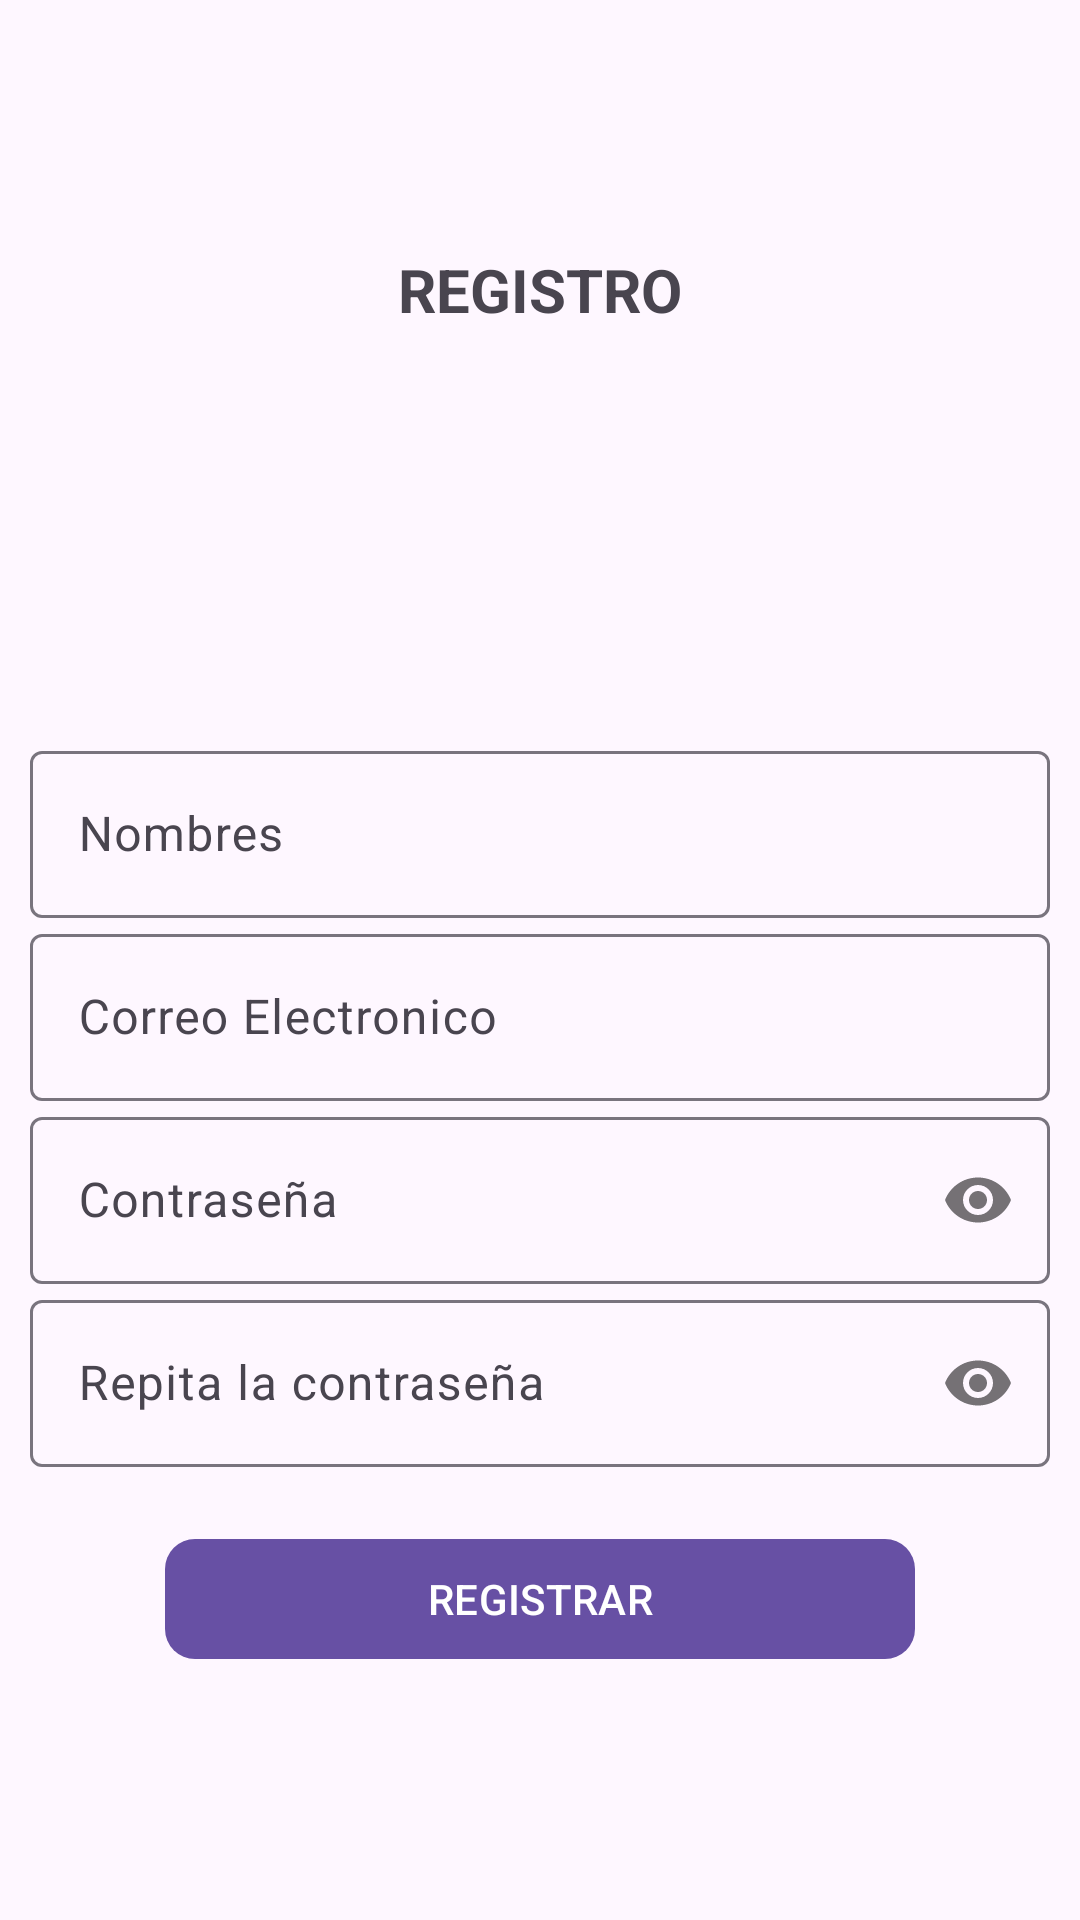

Produce the Android XML layout that renders to this screen, including the resource entries it uses.
<!-- AndroidManifest.xml: application theme Theme.ViajeApp -->
<!-- res/layout/activity_registro_email.xml -->
<?xml version="1.0" encoding="utf-8"?>
<androidx.appcompat.widget.LinearLayoutCompat
    xmlns:android="http://schemas.android.com/apk/res/android"
    xmlns:app="http://schemas.android.com/apk/res-auto"
    xmlns:tools="http://schemas.android.com/tools"
    android:id="@+id/main"
    android:layout_width="match_parent"
    android:layout_height="match_parent"
    android:gravity="center"
    android:orientation="vertical"
    android:padding="10dp"
    tools:context=".RegistroEmailActivity">

    <TextView
        android:id="@+id/txt_Registro"
        android:text="@string/txt_Registro"
        android:textAllCaps="true"
        android:textSize="20sp"
        android:textStyle="bold"
        android:layout_width="wrap_content"
        android:layout_height="wrap_content"/>

    <ImageView
        android:src="@drawable/registro_usuario"
        android:layout_marginTop="15dp"
        android:layout_width="100dp"
        android:layout_height="100dp"/>

    
    <com.google.android.material.textfield.TextInputLayout
        android:layout_marginTop="20dp"
        android:layout_width="match_parent"
        android:layout_height="wrap_content">

        <EditText
            android:id="@+id/et_Nombres"
            android:hint="@string/et_Nombres"
            android:inputType="textPersonName"
            android:layout_width="match_parent"
            android:layout_height="wrap_content"/>

    </com.google.android.material.textfield.TextInputLayout>

    
    <com.google.android.material.textfield.TextInputLayout
        android:layout_width="match_parent"
        android:layout_height="wrap_content">

        <EditText
            android:id="@+id/et_Email"
            android:hint="@string/et_Email"
            android:inputType="textEmailAddress"
            android:layout_width="match_parent"
            android:layout_height="wrap_content"/>

    </com.google.android.material.textfield.TextInputLayout>

    
    <com.google.android.material.textfield.TextInputLayout
        android:layout_width="match_parent"
        android:layout_height="wrap_content"
        app:passwordToggleEnabled="true">
        <EditText
            android:id="@+id/et_Password"
            android:hint="@string/et_Password"
            android:inputType="textPassword"
            android:layout_width="match_parent"
            android:layout_height="wrap_content"/>

    </com.google.android.material.textfield.TextInputLayout>

    
    <com.google.android.material.textfield.TextInputLayout
        android:layout_width="match_parent"
        android:layout_height="wrap_content"
        app:passwordToggleEnabled="true">

        <EditText
            android:id="@+id/et_R_Password"
            android:hint="@string/et_R_Password"
            android:inputType="textPassword"
            android:layout_width="match_parent"
            android:layout_height="wrap_content"/>

    </com.google.android.material.textfield.TextInputLayout>

    <com.google.android.material.button.MaterialButton
        android:id="@+id/btn_Registrar"
        android:text="@string/btn_Registrar"
        android:textAllCaps="true"
        android:layout_marginTop="20dp"
        app:cornerRadius="10dp"
        android:layout_width="250dp"
        android:layout_height="wrap_content"/>


</androidx.appcompat.widget.LinearLayoutCompat>
<!-- resources referenced by this layout -->
<resources>
  <string name="btn_Registrar">Registrar</string>
  <string name="et_Email">Correo Electronico</string>
  <string name="et_Nombres">Nombres</string>
  <string name="et_Password">Contraseña</string>
  <string name="et_R_Password">Repita la contraseña</string>
  <string name="txt_Registro">Registro</string>
  <style name="Theme.ViajeApp" parent="Base.Theme.ViajeApp" />
  <style name="Base.Theme.ViajeApp" parent="Theme.Material3.DayNight.NoActionBar">
          
          
      </style>
</resources>
